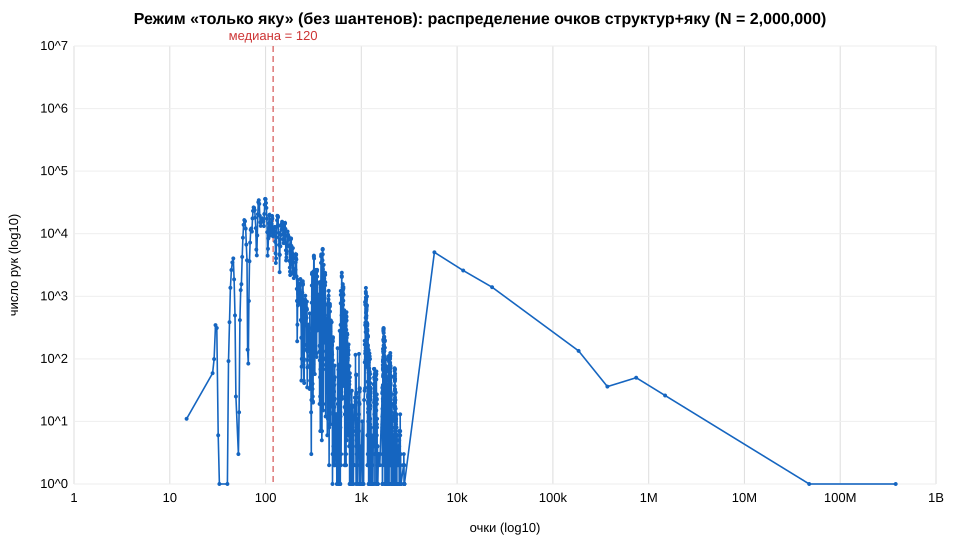

Values plotted in this chart, from the file beside it:
# score_hist: распределение очков (струк…, без шантенов; все раздачи, n_deals=2000000)
lo, hi, count, pct, cum_pct
0, 0, 0, 0.000000, 0.000000
1, 1, 0, 0.000000, 0.000000
2, 2, 0, 0.000000, 0.000000
3, 3, 0, 0.000000, 0.000000
4, 4, 0, 0.000000, 0.000000
5, 5, 0, 0.000000, 0.000000
6, 6, 0, 0.000000, 0.000000
7, 7, 0, 0.000000, 0.000000
8, 8, 0, 0.000000, 0.000000
9, 9, 0, 0.000000, 0.000000
10, 10, 0, 0.000000, 0.000000
11, 11, 0, 0.000000, 0.000000
12, 12, 0, 0.000000, 0.000000
13, 13, 0, 0.000000, 0.000000
14, 14, 0, 0.000000, 0.000000
15, 15, 11, 0.000550, 0.000550
16, 16, 0, 0.000000, 0.000550
17, 17, 0, 0.000000, 0.000550
18, 18, 0, 0.000000, 0.000550
19, 19, 0, 0.000000, 0.000550
20, 20, 0, 0.000000, 0.000550
21, 21, 0, 0.000000, 0.000550
22, 22, 0, 0.000000, 0.000550
23, 23, 0, 0.000000, 0.000550
24, 24, 0, 0.000000, 0.000550
25, 25, 0, 0.000000, 0.000550
26, 26, 0, 0.000000, 0.000550
27, 27, 0, 0.000000, 0.000550
28, 28, 59, 0.002950, 0.003500
29, 29, 99, 0.004950, 0.008450
30, 30, 346, 0.0173, 0.02575
31, 31, 311, 0.01555, 0.0413
32, 32, 6, 0.000300, 0.0416
33, 33, 1, 0.000050, 0.04165
34, 34, 0, 0.000000, 0.04165
35, 35, 0, 0.000000, 0.04165
36, 36, 0, 0.000000, 0.04165
37, 37, 0, 0.000000, 0.04165
38, 38, 0, 0.000000, 0.04165
39, 39, 0, 0.000000, 0.04165
40, 40, 1, 0.000050, 0.0417
41, 41, 92, 0.004600, 0.0463
42, 42, 386, 0.0193, 0.0656
43, 43, 1365, 0.06825, 0.1338
44, 44, 2633, 0.1316, 0.2655
45, 45, 3482, 0.1741, 0.4396
46, 46, 4039, 0.2019, 0.6415
47, 47, 1863, 0.09315, 0.7347
48, 48, 495, 0.02475, 0.7594
49, 49, 25, 0.001250, 0.7607
50, 50, 0, 0.000000, 0.7607
51, 51, 0, 0.000000, 0.7607
52, 52, 3, 0.000150, 0.7609
53, 53, 14, 0.000700, 0.7615
54, 54, 416, 0.0208, 0.7823
55, 55, 1257, 0.06285, 0.8452
56, 56, 1559, 0.07795, 0.9232
57, 57, 4255, 0.2127, 1.136
58, 58, 8623, 0.4311, 1.567
... 4,057 more rows
